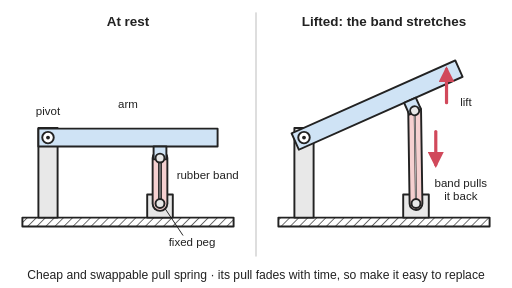
t = 0.00 s
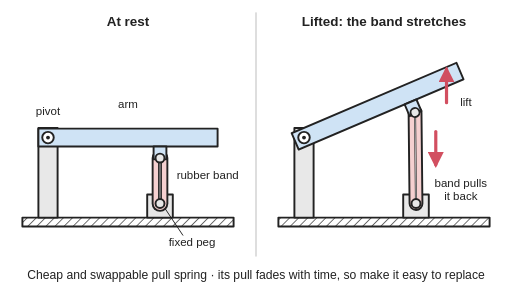
t = 0.68 s
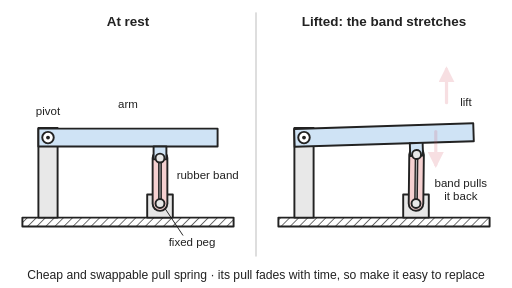
t = 1.35 s
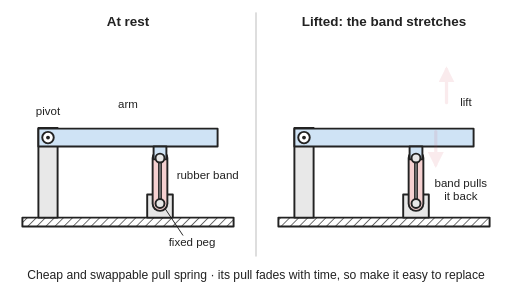
t = 1.90 s
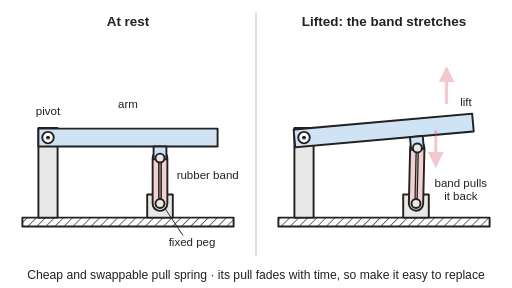
t = 2.65 s
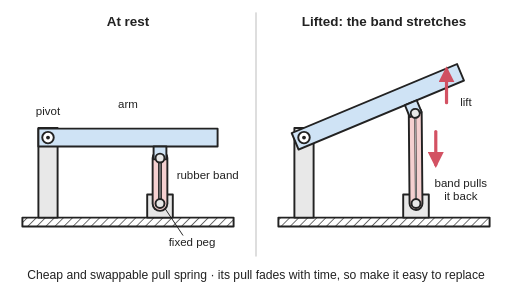
t = 3.35 s

The animated SVG that drew these frames (rendered in a browser with its animation timeline set to each time). Animation: 7 SMIL elements (animate=6,animateTransform=1); one cycle of 4.00 s, repeats indefinitely.

<svg xmlns="http://www.w3.org/2000/svg" viewBox="0 0 800 450" width="800" height="450" role="img">
<title>A hinged arm held down by a rubber band looped between a peg on the arm and a peg on the base: on the left it rests closed with the band short, and on the right the arm is lifted, the band is stretched longer and thinner, and it pulls the arm back down. In the animation the right-hand arm is let go: the band shortens and thickens as it pulls the arm down, then the arm is lifted again and the band stretches.</title>
<rect width="800" height="450" fill="#ffffff"/>
<defs><marker id="ah" viewBox="0 0 10 10" refX="8" refY="5" markerWidth="5" markerHeight="5" orient="auto-start-reverse"><path d="M0,0 L10,5 L0,10 z" fill="#d1495b"/></marker>
<pattern id="hatch" width="10" height="10" patternUnits="userSpaceOnUse" patternTransform="rotate(45)"><line x1="0" y1="0" x2="0" y2="10" stroke="#222" stroke-width="2"/></pattern><path id="bandR" fill="none" d="M647.9,173.1 L650,318"><animate attributeName="d" dur="4s" repeatCount="indefinite" keyTimes="0;0.15;0.1875;0.225;0.2625;0.3;0.3375;0.375;0.575;0.625;0.675;0.725;0.775;0.825;0.875;1" values="M647.9,173.1 L650,318;M647.9,173.1 L650,318;M649.1,178.4 L650,318;M651.4,192 L650,318;M652.8,209.9 L650,318;M652.4,227.8 L650,318;M650.9,241.6 L650,318;M650,247 L650,318;M650,247 L650,318;M650.9,241.6 L650,318;M652.4,227.8 L650,318;M652.8,209.9 L650,318;M651.4,192 L650,318;M649.1,178.4 L650,318;M647.9,173.1 L650,318;M647.9,173.1 L650,318"/></path></defs>
<g stroke-linejoin="round" stroke-linecap="round">
<line x1="400" y1="20" x2="400" y2="400" stroke="#cccccc" stroke-width="2"/>
<rect x="35" y="340" width="330" height="14" fill="url(#hatch)" stroke="#222" stroke-width="3"/>
<rect x="60" y="200" width="30" height="140" fill="#e8e8e8" stroke="#222" stroke-width="3"/>
<rect x="230" y="304" width="40" height="36" fill="#e8e8e8" stroke="#222" stroke-width="3"/>
<line x1="250.0" y1="247.0" x2="250.0" y2="318.0" stroke="#222" stroke-width="26"/>
<line x1="250.0" y1="247.0" x2="250.0" y2="318.0" stroke="#f5d0d0" stroke-width="20"/>
<line x1="250.0" y1="247.0" x2="250.0" y2="318.0" stroke="#222" stroke-width="6"/>
<line x1="250.0" y1="247.0" x2="250.0" y2="318.0" stroke="#ffffff" stroke-width="1"/>
<polygon points="60.0,201.0 340.0,201.0 340.0,229.0 60.0,229.0" fill="#cfe3f5" stroke="#222" stroke-width="3"/>
<polygon points="240.0,229.0 260.0,229.0 260.0,249.0 240.0,249.0" fill="#cfe3f5" stroke="#222" stroke-width="3"/>
<circle cx="250.0" cy="247.0" r="7" fill="#e8e8e8" stroke="#222" stroke-width="3"/>
<circle cx="250.0" cy="318.0" r="7" fill="#e8e8e8" stroke="#222" stroke-width="3"/>
<circle cx="75.0" cy="215.0" r="9" fill="#ffffff" stroke="#222" stroke-width="3"/><circle cx="75.0" cy="215.0" r="3" fill="#222"/>
<rect x="435" y="340" width="330" height="14" fill="url(#hatch)" stroke="#222" stroke-width="3"/>
<rect x="460" y="200" width="30" height="140" fill="#e8e8e8" stroke="#222" stroke-width="3"/>
<rect x="630" y="304" width="40" height="36" fill="#e8e8e8" stroke="#222" stroke-width="3"/>

<use href="#bandR" stroke="#222" stroke-width="23"><animate attributeName="stroke-width" dur="4s" repeatCount="indefinite" keyTimes="0;0.15;0.1875;0.225;0.2625;0.3;0.3375;0.375;0.575;0.625;0.675;0.725;0.775;0.825;0.875;1" values="23;23;23.2;23.8;24.5;25.2;25.8;26;26;25.8;25.2;24.5;23.8;23.2;23;23"/></use>
<use href="#bandR" stroke="#f5d0d0" stroke-width="17"><animate attributeName="stroke-width" dur="4s" repeatCount="indefinite" keyTimes="0;0.15;0.1875;0.225;0.2625;0.3;0.3375;0.375;0.575;0.625;0.675;0.725;0.775;0.825;0.875;1" values="17;17;17.2;17.8;18.5;19.2;19.8;20;20;19.8;19.2;18.5;17.8;17.2;17;17"/></use>
<use href="#bandR" stroke="#222" stroke-width="3"><animate attributeName="stroke-width" dur="4s" repeatCount="indefinite" keyTimes="0;0.15;0.1875;0.225;0.2625;0.3;0.3375;0.375;0.575;0.625;0.675;0.725;0.775;0.825;0.875;1" values="3;3;3.2;3.8;4.5;5.2;5.8;6;6;5.8;5.2;4.5;3.8;3.2;3;3"/></use>
<use href="#bandR" stroke="#ffffff" stroke-width="1"></use>
<g transform="rotate(-24 475 215)"><animateTransform attributeName="transform" type="rotate" dur="4s" repeatCount="indefinite" keyTimes="0;0.15;0.1875;0.225;0.2625;0.3;0.3375;0.375;0.575;0.625;0.675;0.725;0.775;0.825;0.875;1" values="-24 475 215;-24 475 215;-22.2 475 215;-17.8 475 215;-12 475 215;-6.2 475 215;-1.8 475 215;-0 475 215;0 475 215;-1.8 475 215;-6.2 475 215;-12 475 215;-17.8 475 215;-22.2 475 215;-24 475 215;-24 475 215"/><polygon points="460,201 740,201 740,229 460,229" fill="#cfe3f5" stroke="#222" stroke-width="3"/><polygon points="640,229 660,229 660,249 640,249" fill="#cfe3f5" stroke="#222" stroke-width="3"/><circle cx="650" cy="247" r="7" fill="#e8e8e8" stroke="#222" stroke-width="3"/></g>
<circle cx="650.0" cy="318.0" r="7" fill="#e8e8e8" stroke="#222" stroke-width="3"/>
<circle cx="475.0" cy="215.0" r="9" fill="#ffffff" stroke="#222" stroke-width="3"/><circle cx="475.0" cy="215.0" r="3" fill="#222"/>
<line x1="697.7" y1="160.5" x2="697.7" y2="108.5" stroke="#d1495b" stroke-width="5" marker-end="url(#ah)"><animate attributeName="opacity" dur="4s" repeatCount="indefinite" keyTimes="0;0.15;0.1875;0.225;0.2625;0.3;0.3375;0.375;0.575;0.625;0.675;0.725;0.775;0.825;0.875;1" values="1.00;1.00;0.93;0.77;0.55;0.33;0.17;0.10;0.10;0.17;0.33;0.55;0.77;0.93;1.00;1.00"/></line>
<line x1="680.9" y1="205.5" x2="680.9" y2="257.5" stroke="#d1495b" stroke-width="5" marker-end="url(#ah)"><animate attributeName="opacity" dur="4s" repeatCount="indefinite" keyTimes="0;0.15;0.1875;0.225;0.2625;0.3;0.3375;0.375;0.575;0.625;0.675;0.725;0.775;0.825;0.875;1" values="1.00;1.00;0.93;0.77;0.55;0.33;0.17;0.10;0.10;0.17;0.33;0.55;0.77;0.93;1.00;1.00"/></line>
</g>
<g font-family="Arial, Helvetica, sans-serif" font-size="18" fill="#222" text-anchor="middle">
<text x="200" y="40" font-size="21" font-weight="bold">At rest</text>
<text x="600" y="40" font-size="21" font-weight="bold">Lifted: the band stretches</text>
<text x="75" y="180">pivot</text>
<text x="200" y="168">arm</text>
<text x="276" y="280" text-anchor="start">rubber band</text>
<text x="300" y="384">fixed peg</text>
<line x1="286" y1="368" x2="258" y2="326" stroke="#222" stroke-width="1.5"/>
<text x="728" y="165">lift</text>
<text x="720" y="292">band pulls</text><text x="720" y="313">it back</text>
<text x="400" y="436" font-size="19">Cheap and swappable pull spring · its pull fades with time, so make it easy to replace</text>
</g></svg>
